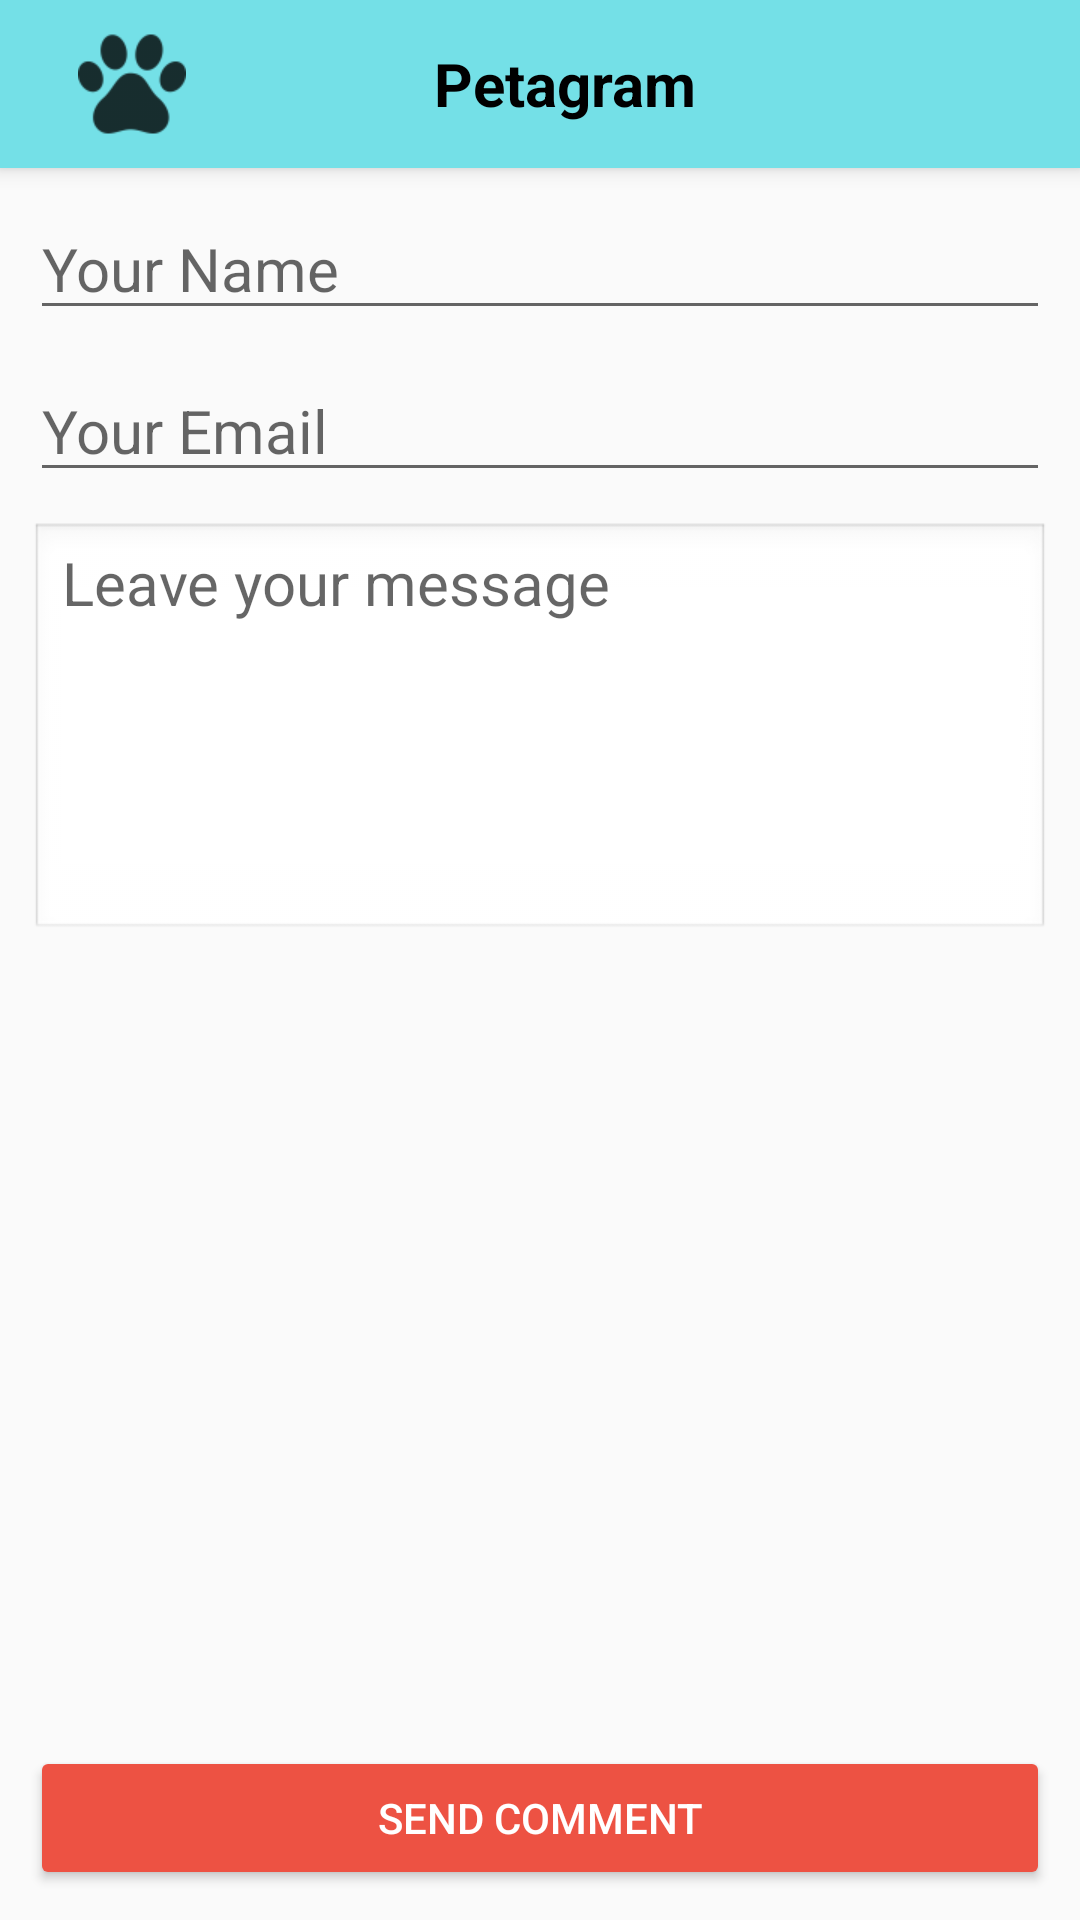

Produce the Android XML layout that renders to this screen, including the resource entries it uses.
<!-- AndroidManifest.xml: application theme Theme.Petagram -->
<!-- res/layout/activity_contact.xml -->
<?xml version="1.0" encoding="utf-8"?>
<RelativeLayout xmlns:android="http://schemas.android.com/apk/res/android"
    xmlns:app="http://schemas.android.com/apk/res-auto"
    xmlns:tools="http://schemas.android.com/tools"
    android:layout_width="match_parent"
    android:layout_height="match_parent"
    android:orientation="vertical"
    tools:context=".view.ContactActivity">

    <include
        android:id="@+id/myToolBar"
        layout="@layout/toolbar" />

    <LinearLayout
        android:layout_width="match_parent"
        android:layout_height="0dp"
        android:layout_below="@id/myToolBar"
        android:layout_alignParentBottom="true"
        android:orientation="vertical"
        android:padding="10dp">

        <EditText
            android:id="@+id/etContactName"
            android:layout_width="match_parent"
            android:layout_height="wrap_content"
            android:hint="@string/hint_your_name"
            android:imeOptions="actionNext"
            android:maxLength="50"
            android:singleLine="true"
            android:textSize="20sp" />

        <EditText
            android:id="@+id/etContactEmail"
            android:layout_width="match_parent"
            android:layout_height="wrap_content"
            android:layout_marginVertical="10dp"
            android:hint="@string/hint_your_email"
            android:imeOptions="actionNext"
            android:maxLength="50"
            android:singleLine="true"
            android:textSize="20sp" />

        <EditText
            android:id="@+id/etContactMessage"
            android:layout_width="match_parent"
            android:layout_height="wrap_content"
            android:layout_marginBottom="10dp"
            android:background="@android:drawable/edit_text"
            android:gravity="start"
            android:textColor="@color/black"
            android:hint="@string/hint_leave_your_message"
            android:inputType="textMultiLine"
            android:maxLines="20"
            android:minLines="5"
            android:textSize="20sp" />

        <View
            android:layout_width="0dp"
            android:layout_height="0dp"
            android:layout_weight="1" />

        <Button
            android:id="@+id/btnContactSend"
            android:layout_width="match_parent"
            android:layout_height="wrap_content"
            android:text="@string/send_comment"
            android:theme="@style/buttonStyle" />

    </LinearLayout>

</RelativeLayout>
<!-- res/layout/toolbar.xml (included above) -->
<?xml version="1.0" encoding="utf-8"?>
<androidx.appcompat.widget.Toolbar xmlns:android="http://schemas.android.com/apk/res/android"
    xmlns:app="http://schemas.android.com/apk/res-auto"
    android:layout_width="match_parent"
    android:layout_height="?attr/actionBarSize"
    android:background="@color/primaryColor"
    android:elevation="4dp"
    app:layout_scrollFlags="scroll|enterAlways"
    android:theme="@style/ThemeOverlay.AppCompat.ActionBar"
    app:popupTheme="@style/ThemeOverlay.AppCompat.Light">

    <RelativeLayout
        android:layout_width="match_parent"
        android:layout_height="match_parent"
        android:orientation="horizontal">

        <ImageView
            android:layout_width="wrap_content"
            android:layout_height="match_parent"
            android:padding="10dp"
            android:layout_alignParentStart="true"
            android:adjustViewBounds="true"
            android:src="@drawable/dog_footprint" />

        <TextView
            android:id="@+id/tittle_toolbar"
            android:layout_width="wrap_content"
            android:layout_height="match_parent"
            android:layout_alignParentStart="true"
            android:layout_alignParentEnd="true"
            android:gravity="center"
            android:text="@string/app_name"
            android:textColor="@color/black"
            android:textSize="20sp"
            android:textStyle="bold" />

        <ImageButton
            android:id="@+id/btnStar"
            android:layout_width="wrap_content"
            android:layout_height="match_parent"
            android:padding="5dp"
            android:layout_alignParentEnd="true"
            android:adjustViewBounds="true"
            android:background="?attr/colorPrimary"
            android:scaleType="centerCrop"
            android:src="@drawable/icon_star"
            android:visibility="gone"/>

        <TextView
            android:id="@+id/tvRatingNumber"
            android:layout_width="0dp"
            android:layout_height="0dp"
            android:layout_alignStart="@id/btnStar"
            android:layout_alignTop="@id/btnStar"
            android:layout_alignEnd="@id/btnStar"
            android:layout_alignBottom="@id/btnStar"
            android:gravity="center"
            android:textColor="@color/white"
            android:textSize="20sp"
            android:textStyle="bold"
            android:text="5" />

    </RelativeLayout>


</androidx.appcompat.widget.Toolbar>
<!-- resources referenced by this layout -->
<resources>
  <color name="black">#FF000000</color>
  <color name="primaryColor">#74E0E7</color>
  <color name="white">#FFFFFFFF</color>
  <!-- drawable dog_footprint: png bitmap (drawable-hdpi, 811 bytes) -->
  <!-- drawable icon_star: png bitmap (drawable, 1097 bytes) -->
  <string name="app_name">Petagram</string>
  <string name="hint_leave_your_message">Leave your message</string>
  <string name="hint_your_email">Your Email</string>
  <string name="hint_your_name">Your Name</string>
  <string name="send_comment">Send Comment</string>
  <style name="buttonStyle">
          <item name="colorButtonNormal">?attr/colorAccent</item>
          <item name="colorControlHighlight">@color/black</item>
          <item name="android:textColor">@color/white</item>
      </style>
  <style name="Theme.Petagram" parent="Theme.AppCompat.DayNight.NoActionBar">
          
          <item name="colorPrimary">@color/primaryColor</item>
          <item name="colorPrimaryDark">@color/primaryColorDark</item>
          <item name="colorAccent">@color/colorAccent</item>
  
          <item name="android:navigationBarColor">?attr/colorPrimaryDark</item>
      </style>
  <color name="primaryColorDark">#4C3E41</color>
  <color name="colorAccent">#ED5243</color>
</resources>
